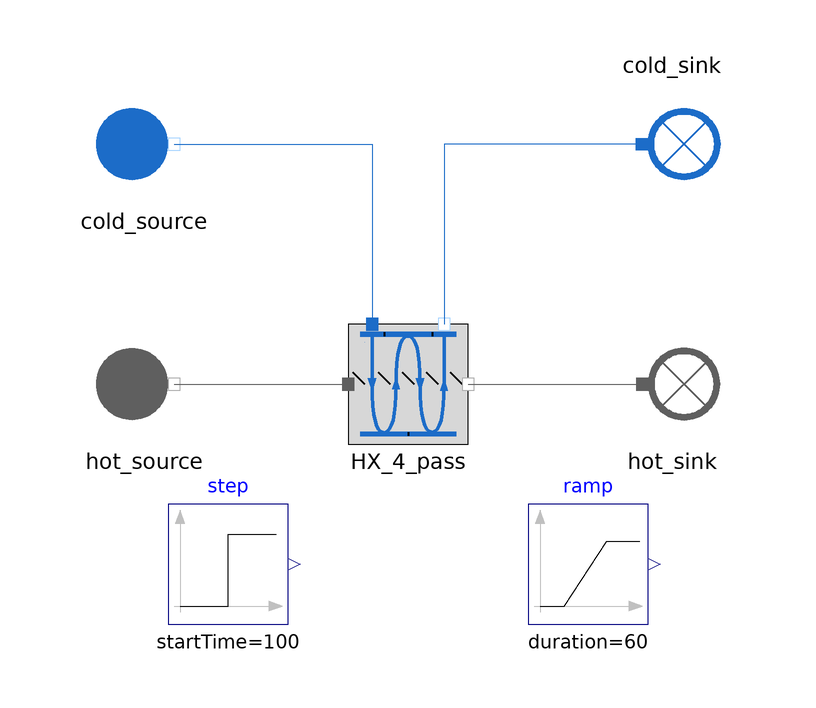

The component connection diagram of the Modelica model below, drawn from its own Placement and Line annotations.

model HX_4_pass_Test
  import MetroscopeModelingLibrary.Utilities.Units;
  import MetroscopeModelingLibrary.Utilities.Units.Inputs;

    // Boundary conditions
  input Real P_hot_source(start = 1, min = 0, nominal = 1) "barA";
  input Real Q_hot_source(start = 658.695) "kg/s";
  input Utilities.Units.Temperature T_hot_source(start = 633.7) "degC";

  input Real P_cold_source(start = 121.2, min = 1.5, nominal = 100) "barA";
  input Utilities.Units.MassFlowRate Q_cold_source(start = 84.06) "kg/s";
  input Real T_cold_source(start = 498.8, min = 130, nominal = 150) "degC";

  FlueGases.BoundaryConditions.Source hot_source annotation (Placement(transformation(extent={{-54,-10},{-34,10}})));
  FlueGases.BoundaryConditions.Sink hot_sink annotation (Placement(transformation(extent={{34,-10},{54,10}})));
  Modelica.Blocks.Sources.Step step(height=100, startTime=100) annotation (Placement(transformation(extent={{-40,-40},{-20,-20}})));
  Modelica.Blocks.Sources.Ramp ramp(
    height=-20,
    duration=60,
    startTime=300) annotation (Placement(transformation(extent={{20,-40},{40,-20}})));
  HeatExchangers.Multiple_pass_HX.HX_4_pass HX_4_pass annotation (Placement(transformation(extent={{-10,-10},{10,10}})));
  WaterSteam.BoundaryConditions.Sink cold_sink annotation (Placement(transformation(extent={{10,-10},{-10,10}},
        rotation=180,
        origin={44,40})));
  WaterSteam.BoundaryConditions.Source cold_source annotation (Placement(transformation(
        extent={{-10,-10},{10,10}},
        rotation=0,
        origin={-44,40})));
equation
  hot_source.Xi_out = {0.7481,0.1392,0.0525,0.0601,0.0};
  hot_source.P_out = P_hot_source*1e5;
  hot_source.T_out = T_hot_source + 273.15 + ramp.y;
  hot_source.Q_out = - Q_hot_source + step.y;

  cold_source.P_out = P_cold_source*1e5;
  cold_source.T_out = 273.15 + T_cold_source;
  cold_source.Q_out = - Q_cold_source;

  connect(hot_source.C_out, HX_4_pass.fg_inlet) annotation (Line(points={{-39,0},{-10,0}}, color={95,95,95}));
  connect(HX_4_pass.fg_outlet, hot_sink.C_in) annotation (Line(points={{10,0},{39,0}}, color={95,95,95}));
  connect(cold_source.C_out, HX_4_pass.inlet) annotation (Line(points={{-39,40},{-6,40},{-6,10}}, color={28,108,200}));
  connect(cold_sink.C_in, HX_4_pass.outlet) annotation (Line(points={{39,40},{6,40},{6,10}}, color={28,108,200}));
  annotation (Icon(coordinateSystem(preserveAspectRatio=false), graphics={
        Ellipse(lineColor={0,140,72},
                fillColor={255,255,255},
                fillPattern=FillPattern.Solid,
                extent={{-100,-100},{100,100}}),
        Polygon(lineColor={0,140,72},
                fillColor={0,140,72},
                pattern=LinePattern.None,
                fillPattern=FillPattern.Solid,
                points={{-36,60},{64,0},{-36,-60},{-36,60}})}),  Diagram(coordinateSystem(preserveAspectRatio=false, extent={{-60,-60},{60,60}})),
    experiment(
      StopTime=500,
      __Dymola_NumberOfIntervals=1000,
      __Dymola_Algorithm="Dassl"));
end HX_4_pass_Test;